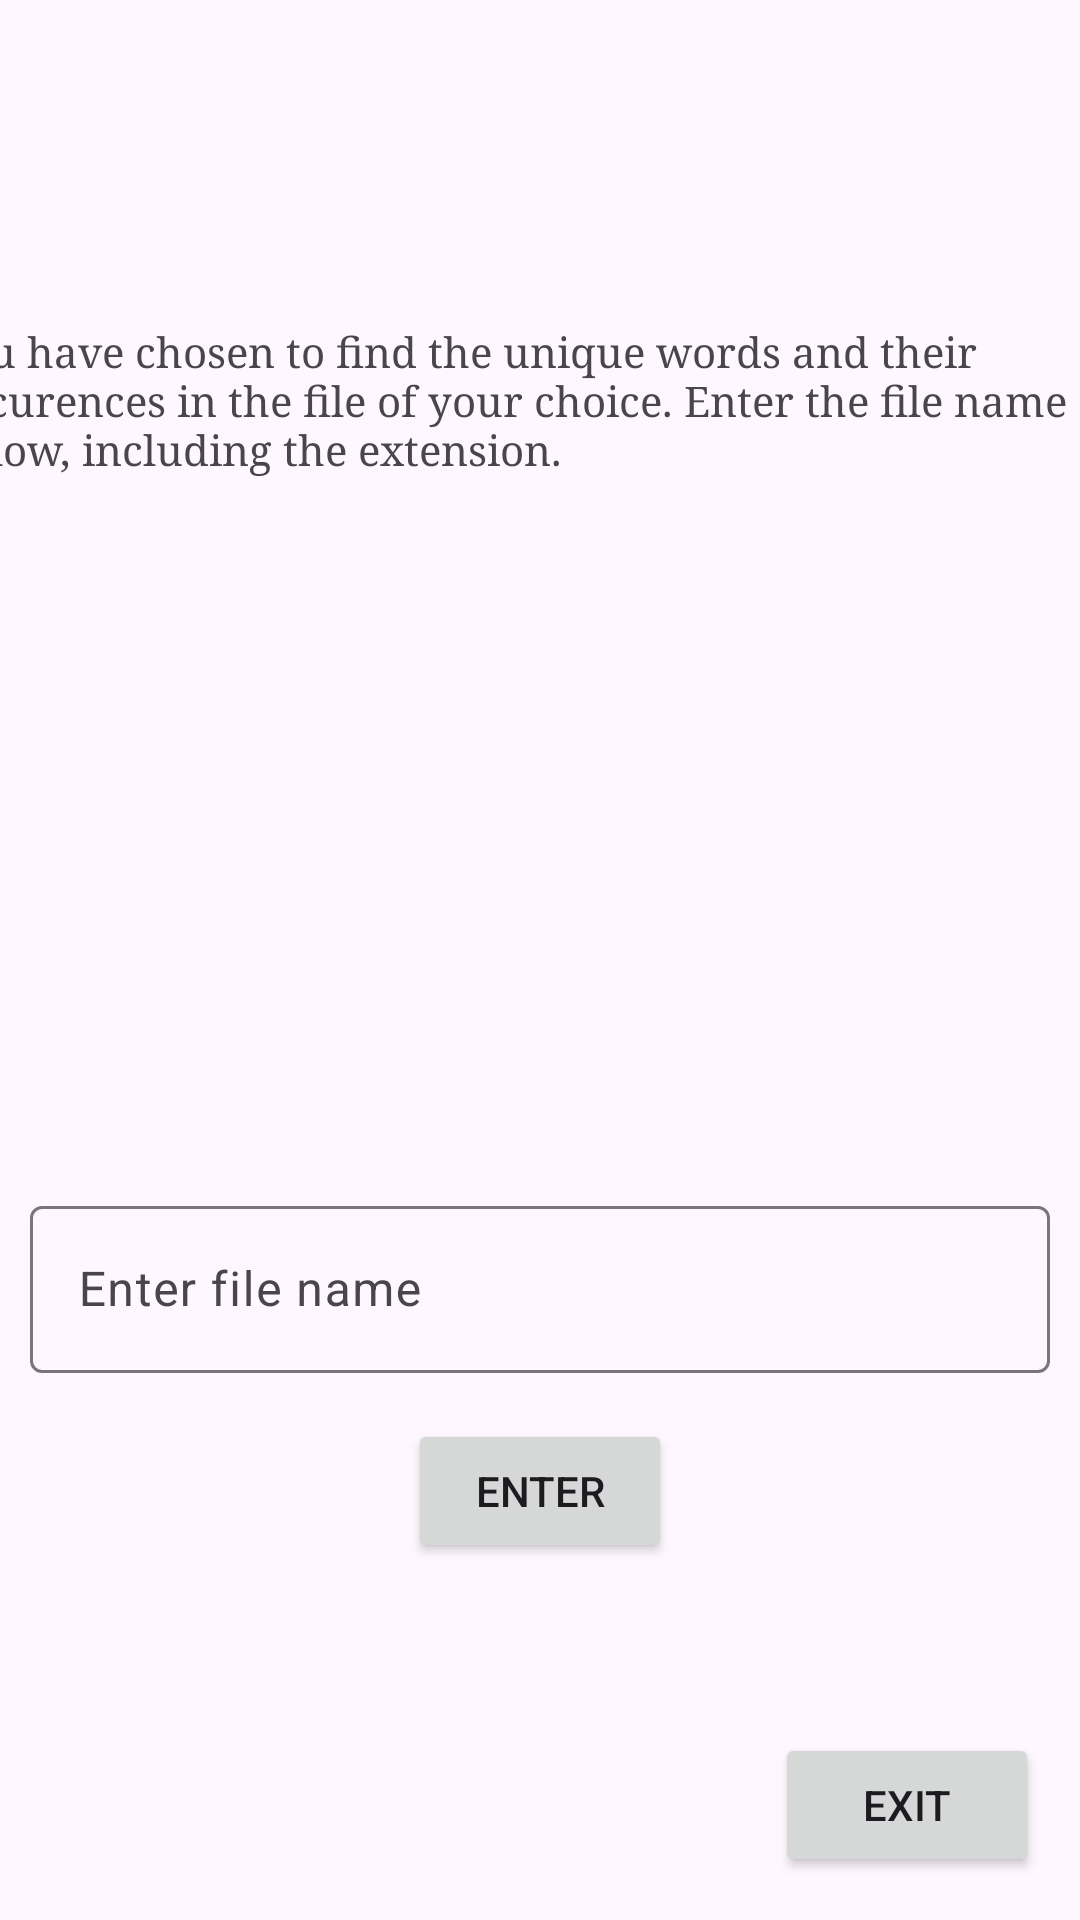

Produce the Android XML layout that renders to this screen, including the resource entries it uses.
<!-- AndroidManifest.xml: application theme Theme.PSET1 -->
<!-- res/layout/activity_page3.xml -->
<?xml version="1.0" encoding="utf-8"?>
<androidx.constraintlayout.widget.ConstraintLayout xmlns:android="http://schemas.android.com/apk/res/android"
    xmlns:app="http://schemas.android.com/apk/res-auto"
    xmlns:tools="http://schemas.android.com/tools"
    android:id="@+id/page3"
    android:layout_width="match_parent"
    android:layout_height="match_parent">

    <TextView
        android:id="@+id/textView"
        android:layout_width="400dp"
        android:layout_height="wrap_content"
        android:fontFamily="serif"
        android:text="You have chosen to find the unique words and their occurences in the file of your choice. Enter the file name below, including the extension."
        app:layout_constraintBottom_toBottomOf="parent"
        app:layout_constraintEnd_toEndOf="parent"
        app:layout_constraintHorizontal_bias="0.498"
        app:layout_constraintStart_toStartOf="parent"
        app:layout_constraintTop_toTopOf="parent"
        app:layout_constraintVertical_bias="0.183" />

    <Button
        android:id="@+id/enter3"
        android:layout_width="wrap_content"
        android:layout_height="wrap_content"
        android:text="Enter"
        app:layout_constraintBottom_toBottomOf="parent"
        app:layout_constraintEnd_toEndOf="parent"
        app:layout_constraintStart_toStartOf="parent"
        app:layout_constraintTop_toTopOf="parent"
        app:layout_constraintVertical_bias="0.799" />

    <Button
        android:id="@+id/exit3"
        android:layout_width="wrap_content"
        android:layout_height="wrap_content"
        android:text="Exit"
        app:layout_constraintBottom_toBottomOf="parent"
        app:layout_constraintEnd_toEndOf="parent"
        app:layout_constraintHorizontal_bias="0.95"
        app:layout_constraintStart_toStartOf="parent"
        app:layout_constraintTop_toTopOf="parent"
        app:layout_constraintVertical_bias="0.976" />

    <com.google.android.material.textfield.TextInputLayout
        android:id="@+id/input"
        android:layout_width="340dp"
        android:layout_height="65dp"
        app:layout_constraintBottom_toBottomOf="parent"
        app:layout_constraintEnd_toEndOf="parent"
        app:layout_constraintHorizontal_bias="0.492"
        app:layout_constraintStart_toStartOf="parent"
        app:layout_constraintTop_toTopOf="parent"
        app:layout_constraintVertical_bias="0.69">

        <com.google.android.material.textfield.TextInputEditText
            android:layout_width="match_parent"
            android:layout_height="wrap_content"
            android:hint="Enter file name" />
    </com.google.android.material.textfield.TextInputLayout>
</androidx.constraintlayout.widget.ConstraintLayout>
<!-- resources referenced by this layout -->
<resources>
  <style name="Theme.PSET1" parent="Base.Theme.PSET1" />
  <style name="Base.Theme.PSET1" parent="Theme.Material3.DayNight.NoActionBar">
          
          
      </style>
</resources>
